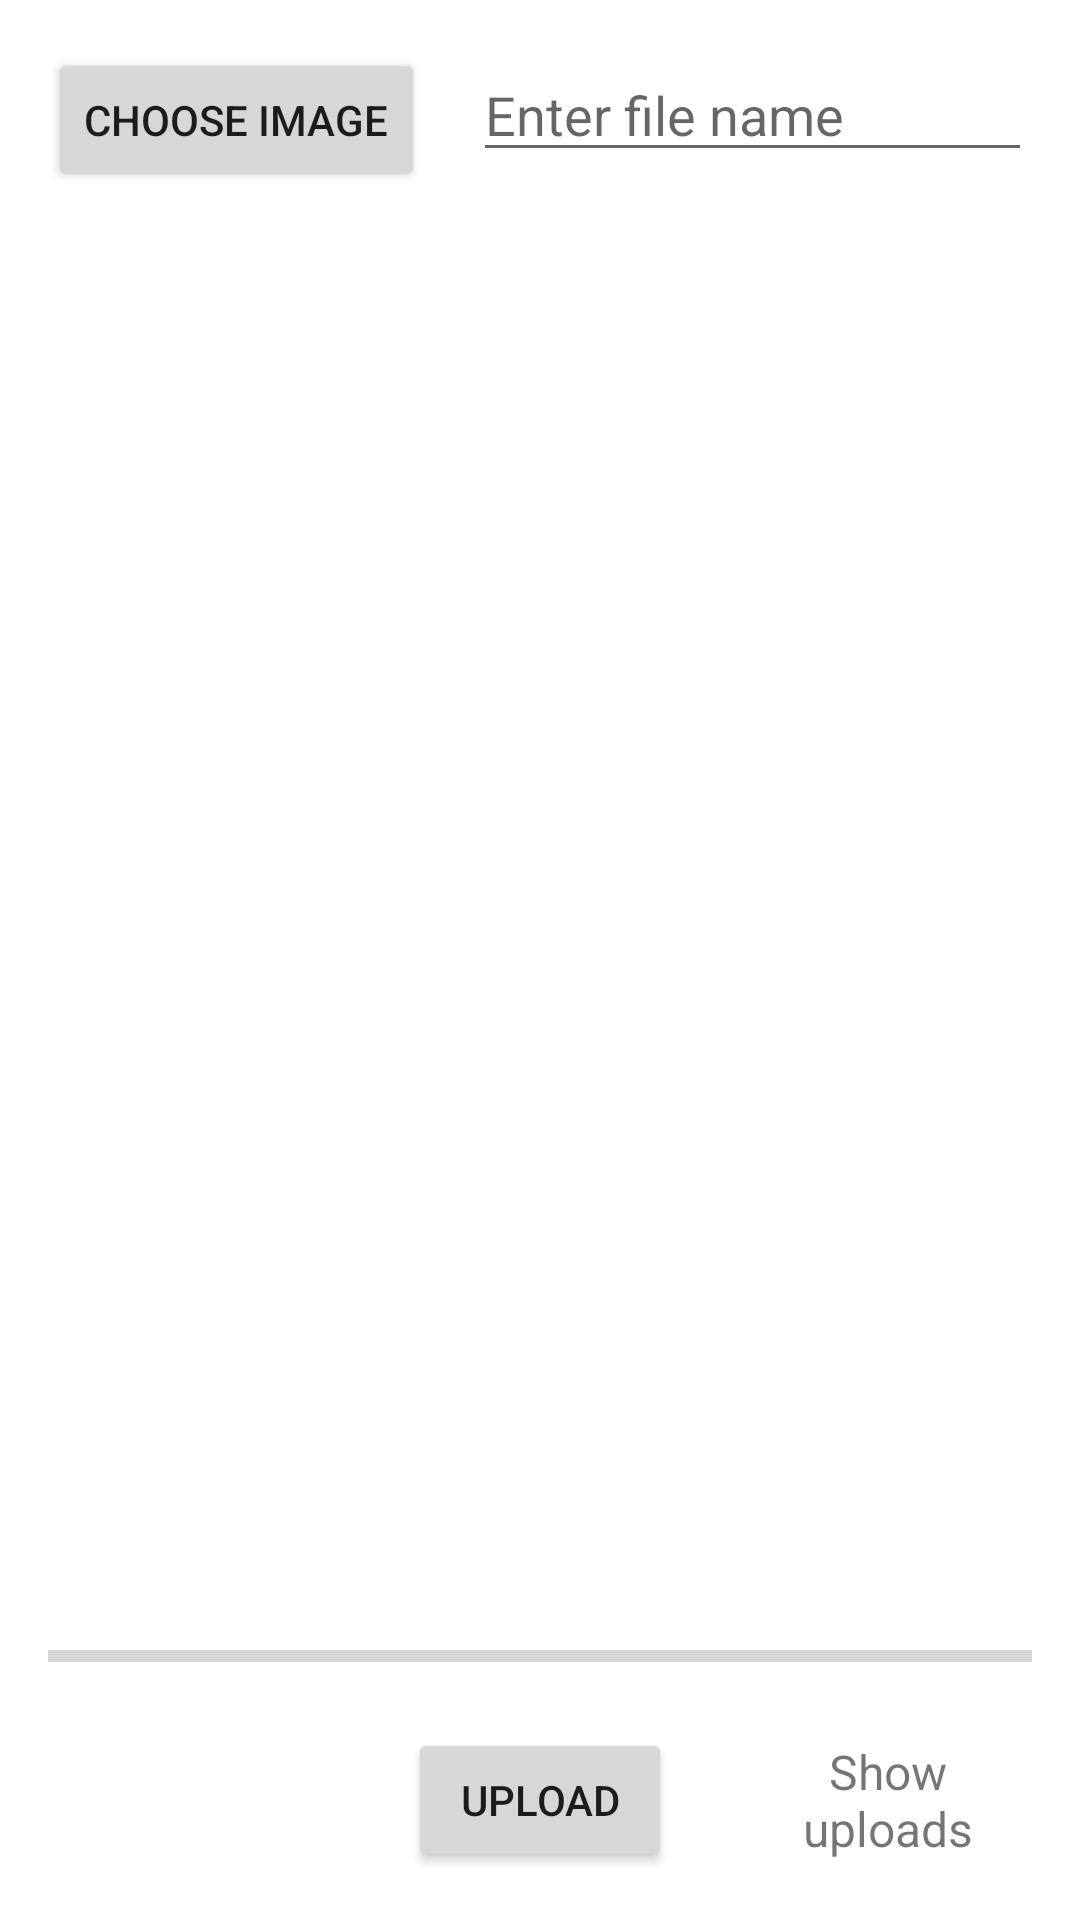

Write the Android layout XML for this screen, with the resource values it uses.
<!-- AndroidManifest.xml: application theme Theme.FitnessRecipeAdmin -->
<!-- res/layout/activity_main.xml -->
<?xml version="1.0" encoding="utf-8"?>
<RelativeLayout xmlns:android="http://schemas.android.com/apk/res/android"
    xmlns:app="http://schemas.android.com/apk/res-auto"
    xmlns:tools="http://schemas.android.com/tools"
    android:layout_width="match_parent"
    android:layout_height="match_parent"
    android:padding="16dp"
    tools:context=".MainActivity">

    <Button
        android:id="@+id/button_choose_image"
        android:layout_width="wrap_content"
        android:layout_height="wrap_content"
        android:text="Choose Image"
        android:textSize="14sp" />

    <EditText
        android:id="@+id/edit_text_file_name"
        android:layout_width="match_parent"
        android:layout_height="wrap_content"
        android:layout_marginStart="16dp"
        android:layout_toEndOf="@id/button_choose_image"
        android:hint="Enter file name" />

    <ImageView
        android:id="@+id/image_view"
        android:layout_width="match_parent"
        android:layout_height="match_parent"
        android:layout_above="@id/progress_bar"
        android:layout_below="@id/edit_text_file_name"
        android:layout_marginTop="16dp" />


    <ProgressBar
        android:id="@+id/progress_bar"
        style="@style/Widget.AppCompat.ProgressBar.Horizontal"
        android:layout_width="match_parent"
        android:layout_height="wrap_content"
        android:layout_above="@id/button_upload"
        android:layout_alignParentStart="true"
        android:layout_marginBottom="16dp" />

    <Button
        android:id="@+id/button_upload"
        android:layout_width="wrap_content"
        android:layout_height="wrap_content"
        android:layout_alignParentBottom="true"
        android:layout_centerHorizontal="true"
        android:text="Upload" />

    <TextView
        android:id="@+id/text_view_uploads"
        android:layout_width="wrap_content"
        android:layout_height="wrap_content"
        android:layout_alignTop="@id/button_upload"
        android:layout_alignBottom="@id/button_upload"
        android:layout_marginStart="24dp"
        android:layout_toEndOf="@id/button_upload"
        android:gravity="center"
        android:text="Show uploads"
        android:textSize="16sp" />

</RelativeLayout>
<!-- resources referenced by this layout -->
<resources>
  <style name="Theme.FitnessRecipeAdmin" parent="Theme.MaterialComponents.DayNight.DarkActionBar">
          
          <item name="colorPrimary">@color/purple_500</item>
          <item name="colorPrimaryVariant">@color/purple_700</item>
          <item name="colorOnPrimary">@color/white</item>
          
          <item name="colorSecondary">@color/teal_200</item>
          <item name="colorSecondaryVariant">@color/teal_700</item>
          <item name="colorOnSecondary">@color/black</item>
          
          <item name="android:statusBarColor" tools:targetApi="l">?attr/colorPrimaryVariant</item>
          
      </style>
  <!-- not gathered from this repository: default colours our renderer supplied (Android Studio template values) -->
  <color name="purple_500">#FF6200EE</color>
  <color name="purple_700">#FF3700B3</color>
  <color name="teal_200">#FF03DAC5</color>
  <color name="teal_700">#FF018786</color>
  <color name="black">#FF000000</color>
  <color name="white">#FFFFFFFF</color>
</resources>
